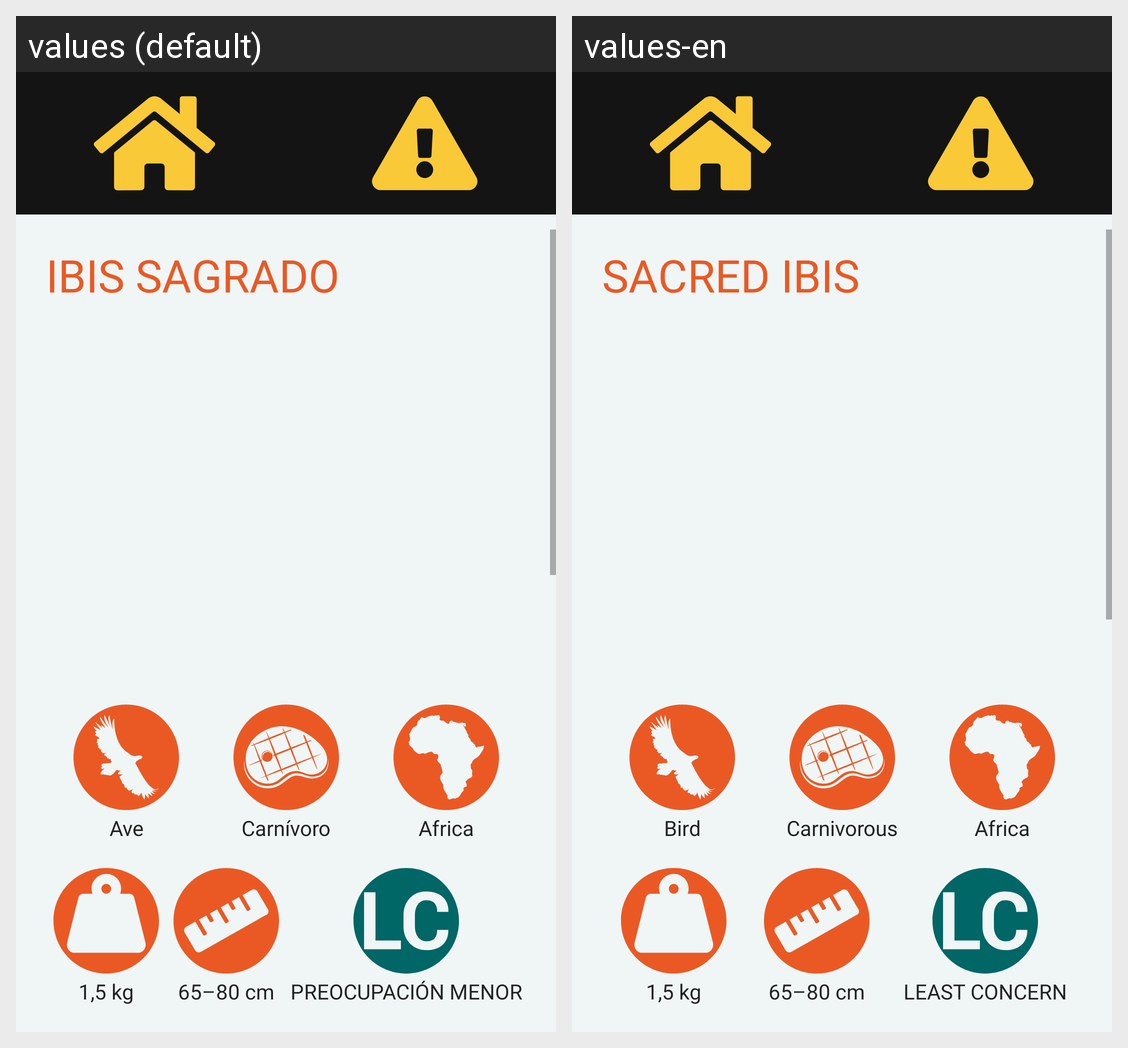

Locale-by-locale string values for the Android screen shown in this grid:
Android screen res/layout/activity_ibis.xml rendered under 2 locales, left to right: values (default), values-en. Device: Nexus 5 (rendered at 1080×1920; each locale shown at half size, 540×960, under a caption strip naming it); theme Theme.ZOOFT.
Strings drawn on this screen, with the default value and each locale's value (text and hints the layout hard-codes, and strings that could not be matched under every locale, appear in the picture but are not listed):

ibis
  values: IBIS SAGRADO
  values-en: SACRED IBIS

ave
  values: Ave
  values-en: Bird

carnivoro
  values: Carnívoro
  values-en: Carnivorous

africa
  values: Africa
  values-en: Africa

ibisPeso
  values: 1,5 kg
  values-en: 1,5 kg

lc
  values: PREOCUPACIÓN MENOR
  values-en: LEAST CONCERN
